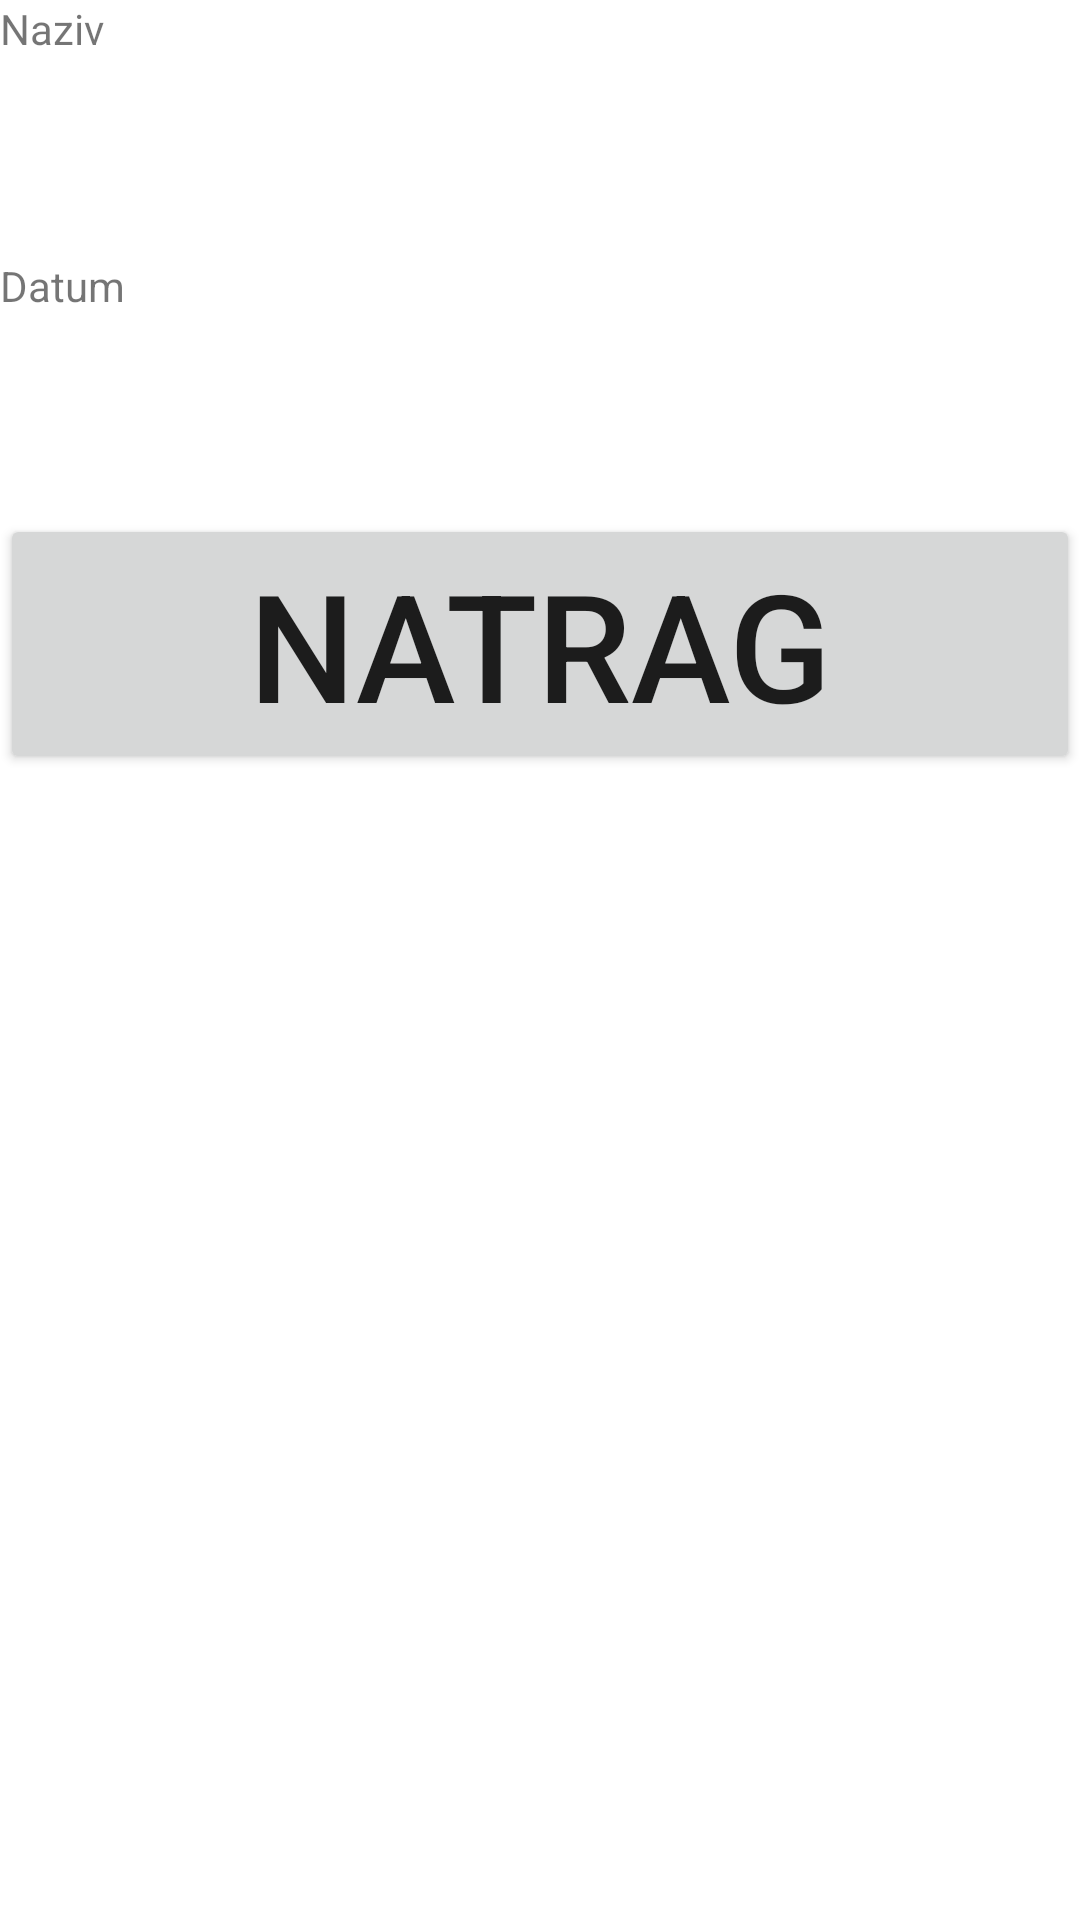

This screen was rendered from an Android layout file. Write that file and the resources it references.
<!-- AndroidManifest.xml: application theme Theme.Projekt1RMA -->
<!-- res/layout/activity_detalji.xml -->
<?xml version="1.0" encoding="utf-8"?>
<androidx.constraintlayout.widget.ConstraintLayout xmlns:android="http://schemas.android.com/apk/res/android"
    xmlns:app="http://schemas.android.com/apk/res-auto"
    xmlns:tools="http://schemas.android.com/tools"
    android:layout_width="match_parent"
    android:layout_height="match_parent"
    tools:context=".DetaljiActivity">


    <LinearLayout
        android:layout_width="match_parent"
        android:layout_height="match_parent"
        android:orientation="vertical">


        <TextView
            android:layout_width="match_parent"
            android:layout_height="wrap_content"
            android:text="Naziv"/>
        <TextView
            android:layout_width="match_parent"
            android:layout_height="wrap_content"
            android:textSize="50sp"
            android:id="@+id/localName"/>

        <TextView
            android:layout_width="match_parent"
            android:layout_height="wrap_content"
            android:text="Datum"/>


        <TextView
            android:layout_width="match_parent"
            android:layout_height="wrap_content"
            android:textSize="50sp"
            android:id="@+id/date"/>


        <Button
            android:layout_width="match_parent"
            android:layout_height="wrap_content"
            android:textSize="50sp"
            android:id="@+id/nazad"
            android:text="Natrag" />


    </LinearLayout>


</androidx.constraintlayout.widget.ConstraintLayout>
<!-- resources referenced by this layout -->
<resources>
  <style name="Theme.Projekt1RMA" parent="Theme.MaterialComponents.DayNight.DarkActionBar">
          
          <item name="colorPrimary">@color/purple_500</item>
          <item name="colorPrimaryVariant">@color/purple_700</item>
          <item name="colorOnPrimary">@color/white</item>
          
          <item name="colorSecondary">@color/teal_200</item>
          <item name="colorSecondaryVariant">@color/teal_700</item>
          <item name="colorOnSecondary">@color/black</item>
          
          <item name="android:statusBarColor" tools:targetApi="l">?attr/colorPrimaryVariant</item>
          
      </style>
  <!-- not gathered from this repository: default colours our renderer supplied (Android Studio template values) -->
  <color name="purple_500">#FF6200EE</color>
  <color name="purple_700">#FF3700B3</color>
  <color name="teal_200">#FF03DAC5</color>
  <color name="teal_700">#FF018786</color>
  <color name="black">#FF000000</color>
  <color name="white">#FFFFFFFF</color>
</resources>
